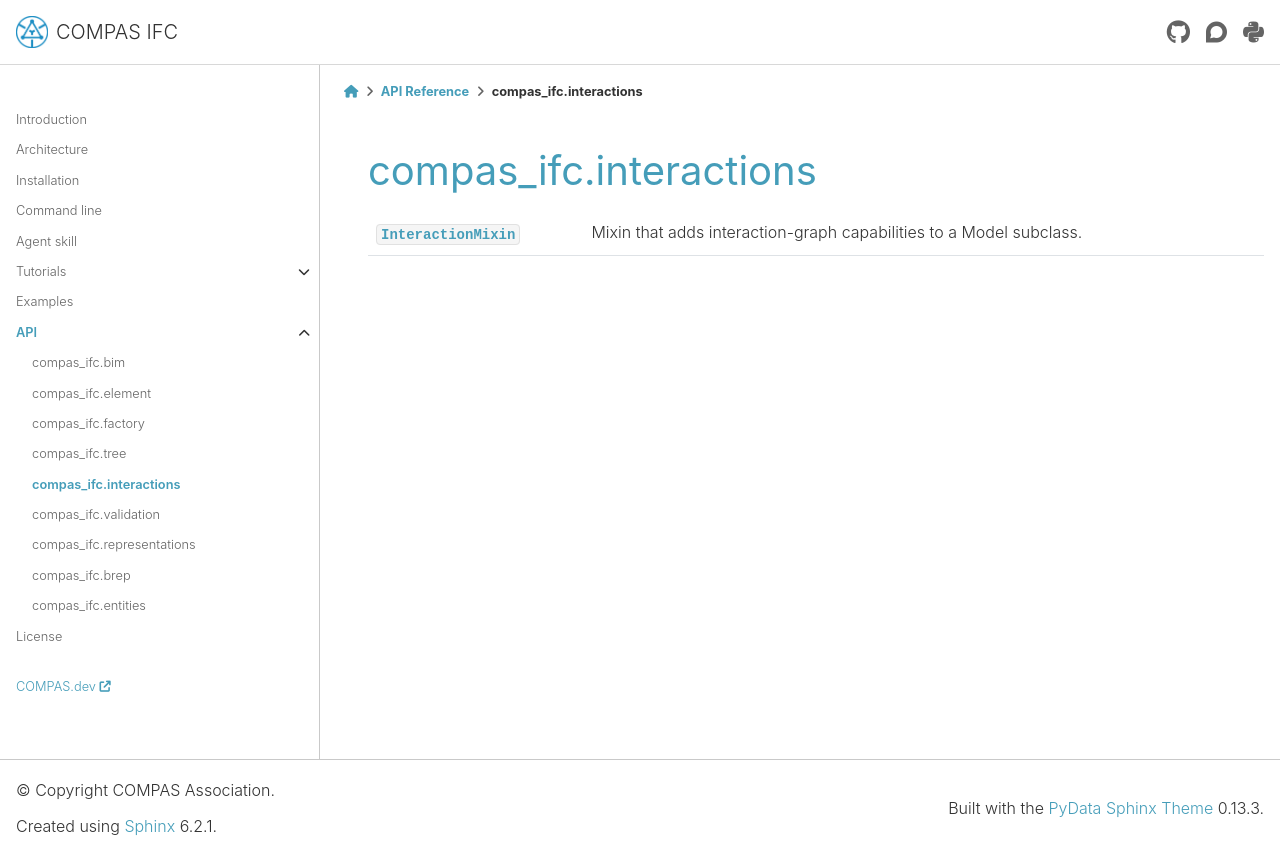

repository: compas-dev/compas_ifc · page: 2.1.0/api/compas_ifc.interactions.html · generator: sphinx

*******************************************************************************
compas_ifc.interactions
*******************************************************************************

.. currentmodule:: compas_ifc.interactions

.. autosummary::
    :toctree: generated/
    :nosignatures:

    InteractionMixin
